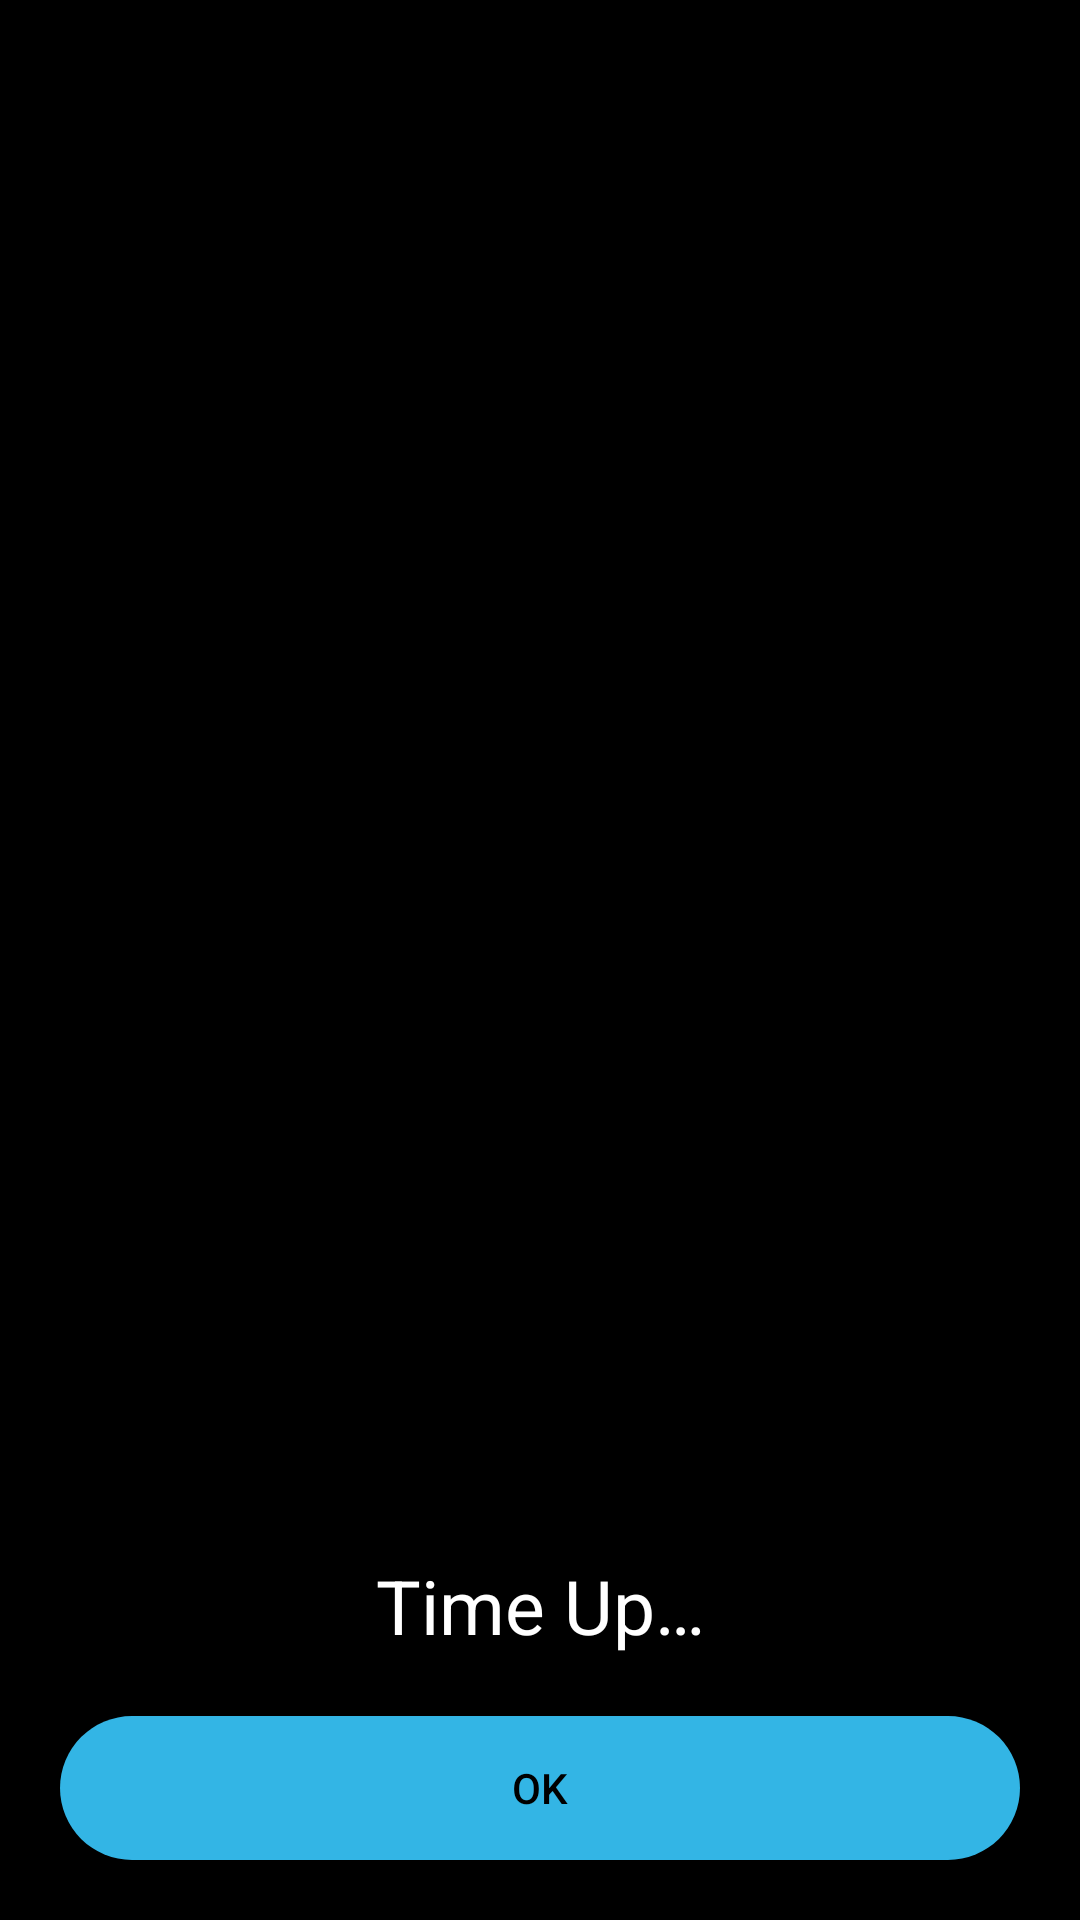

Reconstruct the res/layout file that produces this screen, plus the resources it refers to.
<!-- AndroidManifest.xml: activity theme AppTheme.NoAppbar -->
<!-- res/layout/time_up.xml -->
<?xml version="1.0" encoding="utf-8"?>
<RelativeLayout xmlns:android="http://schemas.android.com/apk/res/android"
    xmlns:tools="http://schemas.android.com/tools"
    android:id="@+id/time_up_layout_id"
    android:layout_width="match_parent"
    android:layout_height="match_parent"
    android:background="@android:color/black"
    tools:context="com.appz.abhi.timer.TimeUpActivity">

    <ImageView
        android:layout_width="150dp"
        android:layout_height="150dp"
        android:layout_above="@+id/time_up_tv_id"
        android:layout_centerHorizontal="true"
        android:layout_marginBottom="112dp"
        android:src="@drawable/ic_action_timer"
        tools:ignore="ContentDescription" />

    <TextView
        android:id="@+id/time_up_tv_id"
        android:layout_width="match_parent"
        android:layout_height="wrap_content"
        android:layout_above="@+id/ok_btn_id"
        android:text="@string/time_up"
        android:textAlignment="center"
        android:textColor="@android:color/white"
        android:textSize="25sp" />

    <Button
        android:id="@+id/ok_btn_id"
        style="?android:buttonBarButtonStyle"
        android:layout_width="match_parent"
        android:layout_height="wrap_content"
        android:layout_alignParentBottom="true"
        android:layout_margin="20dp"
        android:background="@drawable/border"
        android:text="@string/ok"
        android:textColor="@android:color/black" />

</RelativeLayout>
<!-- resources referenced by this layout -->
<resources>
  <!-- drawable border (drawable) -->
  <?xml version="1.0" encoding="utf-8"?>
  <shape xmlns:android="http://schemas.android.com/apk/res/android">
      <corners android:radius="25dp" />
      <solid android:color="@android:color/holo_blue_light" />
  </shape>
  <string name="ok">OK</string>
  <string name="time_up">Time Up…</string>
  <style name="AppTheme.NoAppbar" parent="Theme.AppCompat.Light.DarkActionBar">
          <item name="windowActionBar">false</item>
          <item name="windowNoTitle">true</item>
      </style>
</resources>
